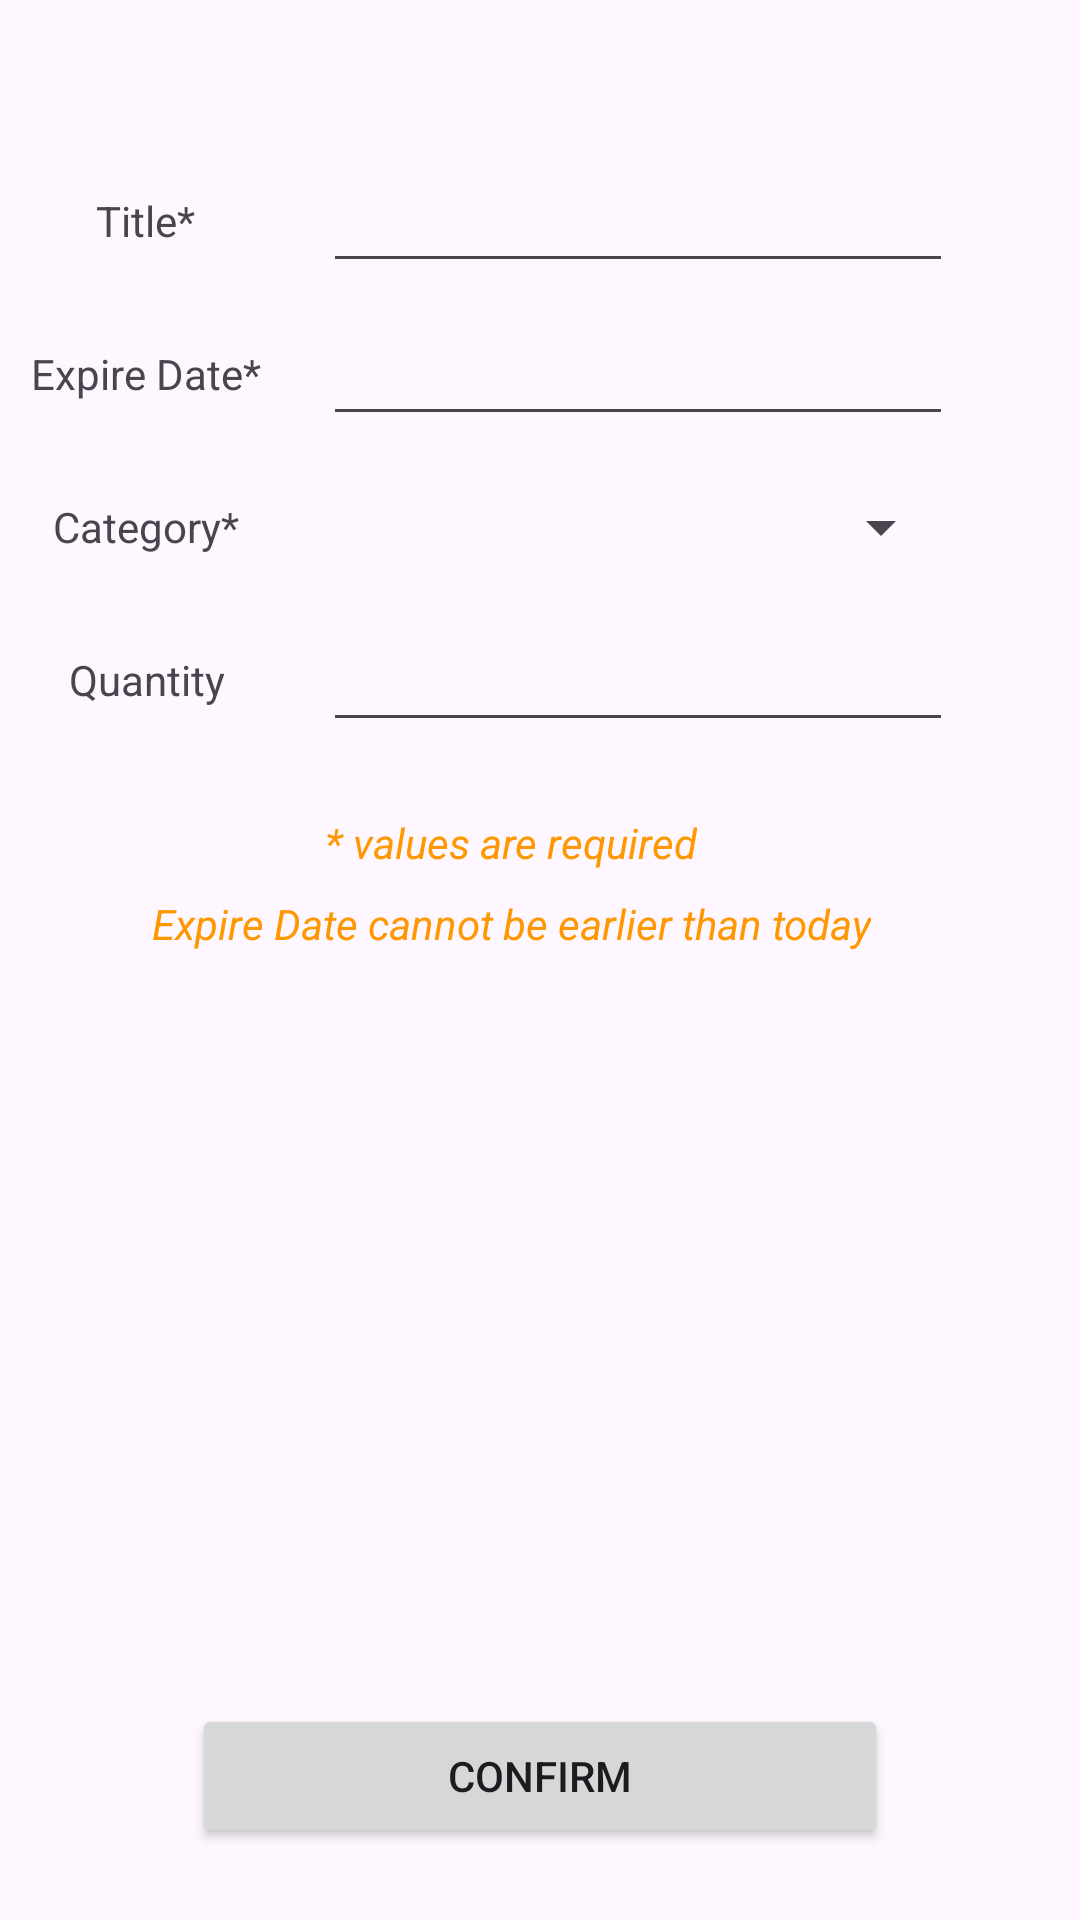

The Android layout XML behind this screen, and the referenced resources:
<!-- AndroidManifest.xml: application theme Theme.PRMProj1 -->
<!-- res/layout/fragment_item_form.xml -->
<?xml version="1.0" encoding="utf-8"?>
<androidx.constraintlayout.widget.ConstraintLayout xmlns:android="http://schemas.android.com/apk/res/android"
    xmlns:app="http://schemas.android.com/apk/res-auto"
    xmlns:tools="http://schemas.android.com/tools"
    android:layout_width="match_parent"
    android:layout_height="match_parent"
    tools:context=".fragments.ItemFormFragment">


    <Button
        android:id="@+id/confirmationButton"
        android:layout_width="0dp"
        android:layout_height="wrap_content"
        android:layout_marginStart="64dp"
        android:layout_marginEnd="64dp"
        android:layout_marginBottom="24dp"
        android:text="Confirm"
        app:layout_constraintBottom_toBottomOf="parent"
        app:layout_constraintEnd_toEndOf="parent"
        app:layout_constraintStart_toStartOf="parent" />

    <TextView
        android:id="@+id/textView"
        android:layout_width="wrap_content"
        android:layout_height="wrap_content"
        android:layout_marginStart="32dp"
        android:layout_marginTop="64dp"
        android:text="Title*"
        app:layout_constraintStart_toStartOf="parent"
        app:layout_constraintTop_toTopOf="parent" />

    <EditText
        android:id="@+id/editTitle"
        android:layout_width="wrap_content"
        android:layout_height="wrap_content"
        android:ems="10"
        android:inputType="text"
        app:layout_constraintBottom_toBottomOf="@+id/textView"
        app:layout_constraintEnd_toEndOf="parent"
        app:layout_constraintStart_toEndOf="@+id/textView"
        app:layout_constraintTop_toTopOf="@+id/textView" />

    <TextView
        android:id="@+id/textView4"
        android:layout_width="wrap_content"
        android:layout_height="wrap_content"
        android:layout_marginTop="32dp"
        android:text="Expire Date*"
        app:layout_constraintEnd_toEndOf="@+id/textView"
        app:layout_constraintStart_toStartOf="@+id/textView"
        app:layout_constraintTop_toBottomOf="@+id/textView" />

    <EditText
        android:id="@+id/editExpireDate"
        android:layout_width="wrap_content"
        android:layout_height="wrap_content"
        android:ems="10"
        android:inputType="date"
        app:layout_constraintBottom_toBottomOf="@+id/textView4"
        app:layout_constraintEnd_toEndOf="@+id/editTitle"
        app:layout_constraintStart_toStartOf="@+id/editTitle"
        app:layout_constraintTop_toTopOf="@+id/textView4" />

    <TextView
        android:id="@+id/textView5"
        android:layout_width="wrap_content"
        android:layout_height="wrap_content"
        android:layout_marginTop="32dp"
        android:text="Category*"
        app:layout_constraintEnd_toEndOf="@+id/textView4"
        app:layout_constraintStart_toStartOf="@+id/textView4"
        app:layout_constraintTop_toBottomOf="@+id/textView4" />

    <Spinner
        android:id="@+id/editCategory"
        android:layout_width="0dp"
        android:layout_height="wrap_content"
        app:layout_constraintBottom_toBottomOf="@+id/textView5"
        app:layout_constraintEnd_toEndOf="@+id/editExpireDate"
        app:layout_constraintStart_toStartOf="@+id/editExpireDate"
        app:layout_constraintTop_toTopOf="@+id/textView5" />

    <TextView
        android:id="@+id/textView6"
        android:layout_width="wrap_content"
        android:layout_height="wrap_content"
        android:layout_marginTop="32dp"
        android:text="Quantity"
        app:layout_constraintEnd_toEndOf="@+id/textView5"
        app:layout_constraintStart_toStartOf="@+id/textView5"
        app:layout_constraintTop_toBottomOf="@+id/textView5" />

    <EditText
        android:id="@+id/editQuantity"
        android:layout_width="wrap_content"
        android:layout_height="wrap_content"
        android:ems="10"
        android:inputType="numberSigned"
        app:layout_constraintBottom_toBottomOf="@+id/textView6"
        app:layout_constraintEnd_toEndOf="@+id/editCategory"
        app:layout_constraintStart_toStartOf="@+id/editCategory"
        app:layout_constraintTop_toTopOf="@+id/textView6" />

    <TextView
        android:id="@+id/textView7"
        android:layout_width="wrap_content"
        android:layout_height="wrap_content"
        android:layout_marginTop="24dp"
        android:text="* values are required"
        android:textAllCaps="false"
        android:textColor="#FF9800"
        android:textStyle="italic"
        app:layout_constraintEnd_toEndOf="@+id/editQuantity"
        app:layout_constraintStart_toStartOf="@+id/textView6"
        app:layout_constraintTop_toBottomOf="@+id/editQuantity" />

    <TextView
        android:id="@+id/textView8"
        android:layout_width="wrap_content"
        android:layout_height="wrap_content"
        android:layout_marginTop="8dp"
        android:text="Expire Date cannot be earlier than today"
        android:textColor="#FF9800"
        android:textStyle="italic"
        app:layout_constraintEnd_toEndOf="@+id/textView7"
        app:layout_constraintStart_toStartOf="@+id/textView7"
        app:layout_constraintTop_toBottomOf="@+id/textView7" />
</androidx.constraintlayout.widget.ConstraintLayout>
<!-- resources referenced by this layout -->
<resources>
  <style name="Theme.PRMProj1" parent="Base.Theme.PRMProj1" />
  <style name="Base.Theme.PRMProj1" parent="Theme.Material3.DayNight.NoActionBar">
          
          
      </style>
</resources>
